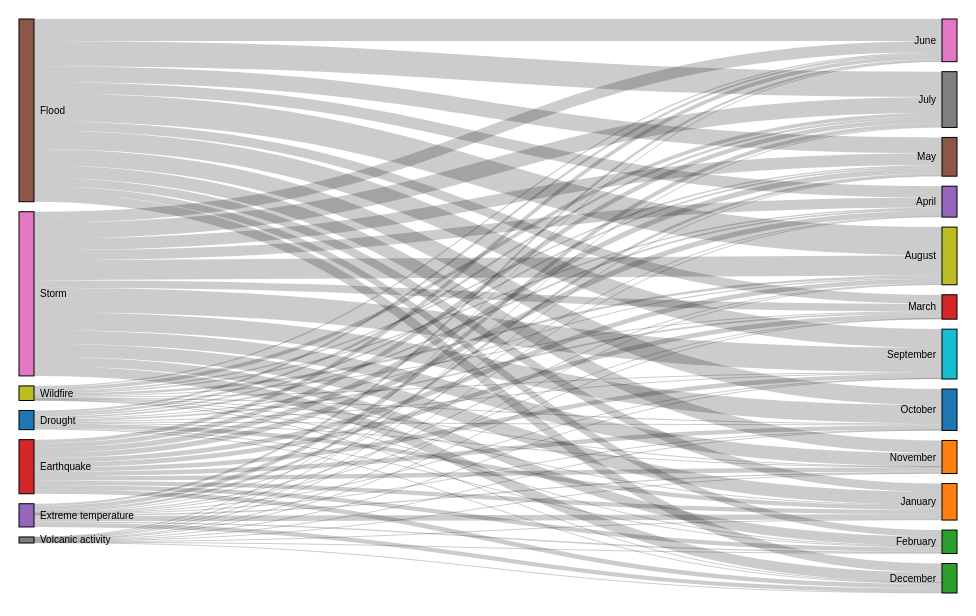
D3 v7 page, settled after 360 driven frames (6 s of simulated time); the page loaded 1 data file(s).


// ── script.js
const margin = {top: 10, right: 10, bottom: 10, left: 10};
const width = 960 - margin.left - margin.right;
const height = 600 - margin.top - margin.bottom;

const svg = d3.select("#chart").append("svg")
    .attr("width", width + margin.left + margin.right)
    .attr("height", height + margin.top + margin.bottom)
    .append("g")
    .attr("transform", `translate(${margin.left},${margin.top})`);

const sankey = d3.sankey()
    .nodeWidth(15)
    .nodePadding(10)
    .extent([[1, 1], [width - 1, height - 5]]);

const color = d3.scaleOrdinal(d3.schemeCategory10);

// Tooltip
const tooltip = d3.select("#tooltip");

// Define the order of the months
const monthOrder = [
    "January", "February", "March", "April", "May", "June",
    "July", "August", "September", "October", "November", "December"
];

function updateChart() {
    const checkboxes = document.querySelectorAll('.disaster-checkbox');
    const selectedDisasters = Array.from(checkboxes)
                                   .filter(checkbox => checkbox.checked)
                                   .map(checkbox => checkbox.value);

    const selectedHemisphere = document.querySelector('input[name="hemisphere"]:checked').value;

    d3.csv("disasters.csv").then(data => {
        data = data.filter(d => selectedDisasters.includes(d["Disaster Type"]) && d["Hemisphere"] === selectedHemisphere);

        const graph = {nodes: [], links: []};
        const nodesMap = {};

        // Create a set to track unique months
        const monthsSet = new Set();

        data.forEach(d => {
            if (!nodesMap[d["Disaster Type"]]) {
                nodesMap[d["Disaster Type"]] = {name: d["Disaster Type"]};
                graph.nodes.push(nodesMap[d["Disaster Type"]]);
            }
            if (!nodesMap[d["Start Month"]]) {
                nodesMap[d["Start Month"]] = {name: d["Start Month"]};
                graph.nodes.push(nodesMap[d["Start Month"]]);
            }
            graph.links.push({
                source: nodesMap[d["Disaster Type"]],
                target: nodesMap[d["Start Month"]],
                value: +d["Occurrences"]
            });

            // Add the month to the set
            monthsSet.add(d["Start Month"]);
        });

        // Sort the nodes to ensure months are in the correct order
        graph.nodes.sort((a, b) => {
            if (monthOrder.includes(a.name) && monthOrder.includes(b.name)) {
                return monthOrder.indexOf(a.name) - monthOrder.indexOf(b.name);
            }
            return 0;
        });

        // Sort links to ensure consistent rendering
        graph.links.sort((a, b) => {
            if (monthOrder.includes(a.target.name) && monthOrder.includes(b.target.name)) {
                return monthOrder.indexOf(a.target.name) - monthOrder.indexOf(b.target.name);
            }
            return 0;
        });

        sankey(graph);

        svg.selectAll("*").remove();

        const link = svg.append("g")
            .attr("class", "links")
            .attr("fill", "none")
            .attr("stroke", "#000")
            .attr("stroke-opacity", 0.2)
            .selectAll("path")
            .data(graph.links)
            .enter().append("path")
            .attr("d", d3.sankeyLinkHorizontal())
            .attr("stroke-width", d => Math.max(1, d.width))
            .on("mouseover", (event, d) => {
                tooltip.transition()
                       .duration(200)
                       .style("opacity", .9);
                tooltip.html(`${d.source.name} → ${d.target.name}<br>Occurrences: ${d.value}`)
                       .style("left", (event.pageX + 5) + "px")
                       .style("top", (event.pageY - 28) + "px");
            })
            .on("mouseout", d => {
                tooltip.transition()
                       .duration(500)
                       .style("opacity", 0);
            });

        const node = svg.append("g")
            .attr("class", "nodes")
            .attr("font-family", "sans-serif")
            .attr("font-size", 10)
            .selectAll("g")
            .data(graph.nodes)
            .enter().append("g");

        node.append("rect")
            .attr("x", d => d.x0)
            .attr("y", d => d.y0)
            .attr("height", d => d.y1 - d.y0)
            .attr("width", d => d.x1 - d.x0)
            .attr("fill", d => color(d.name.replace(/ .*/, "")))
            .attr("stroke", "#000");

        node.append("text")
            .attr("x", d => d.x0 - 6)
            .attr("y", d => (d.y1 + d.y0) / 2)
            .attr("dy", "0.35em")
            .attr("text-anchor", "end")
            .text(d => d.name)
            .filter(d => d.x0 < width / 2)
            .attr("x", d => d.x1 + 6)
            .attr("text-anchor", "start");

        node.append("title")
            .text(d => `${d.name}\n${d.value}`);
    });
}

// Add event listeners to checkboxes and radio buttons
document.querySelectorAll('.disaster-checkbox').forEach(checkbox => {
    checkbox.addEventListener('change', updateChart);
});

document.querySelectorAll('input[name="hemisphere"]').forEach(radio => {
    radio.addEventListener('change', updateChart);
});

// Initial chart update
updateChart();


### data: disasters.csv
Disaster Type, Start Month, Hemisphere, Occurrences
Animal incident, November, Northern Hemisphere, 1
Drought, January, Northern Hemisphere, 105
Drought, January, Southern Hemisphere, 37
Drought, February, Northern Hemisphere, 23
Drought, February, Southern Hemisphere, 7
Drought, March, Northern Hemisphere, 42
Drought, March, Southern Hemisphere, 9
Drought, April, Northern Hemisphere, 42
Drought, April, Southern Hemisphere, 11
Drought, May, Northern Hemisphere, 40
Drought, May, Southern Hemisphere, 9
Drought, June, Northern Hemisphere, 52
Drought, June, Southern Hemisphere, 12
Drought, July, Northern Hemisphere, 52
Drought, July, Southern Hemisphere, 10
Drought, August, Northern Hemisphere, 27
Drought, August, Southern Hemisphere, 14
Drought, September, Northern Hemisphere, 22
Drought, September, Southern Hemisphere, 13
Drought, October, Northern Hemisphere, 22
Drought, October, Southern Hemisphere, 17
Drought, November, Northern Hemisphere, 15
Drought, November, Southern Hemisphere, 10
Drought, December, Northern Hemisphere, 24
Drought, December, Southern Hemisphere, 11
Earthquake, January, Northern Hemisphere, 104
Earthquake, January, Southern Hemisphere, 32
Earthquake, February, Northern Hemisphere, 103
Earthquake, February, Southern Hemisphere, 27
Earthquake, March, Northern Hemisphere, 112
Earthquake, March, Southern Hemisphere, 23
Earthquake, April, Northern Hemisphere, 126
Earthquake, April, Southern Hemisphere, 16
Earthquake, May, Northern Hemisphere, 127
Earthquake, May, Southern Hemisphere, 21
Earthquake, June, Northern Hemisphere, 92
Earthquake, June, Southern Hemisphere, 26
Earthquake, July, Northern Hemisphere, 108
Earthquake, July, Southern Hemisphere, 19
Earthquake, August, Northern Hemisphere, 113
Earthquake, August, Southern Hemisphere, 27
Earthquake, September, Northern Hemisphere, 105
Earthquake, September, Southern Hemisphere, 31
Earthquake, October, Northern Hemisphere, 106
Earthquake, October, Southern Hemisphere, 21
Earthquake, November, Northern Hemisphere, 108
Earthquake, November, Southern Hemisphere, 27
Earthquake, December, Northern Hemisphere, 112
Earthquake, December, Southern Hemisphere, 27
Epidemic, January, Northern Hemisphere, 272
Epidemic, January, Southern Hemisphere, 96
Epidemic, February, Northern Hemisphere, 70
Epidemic, February, Southern Hemisphere, 27
Epidemic, March, Northern Hemisphere, 77
Epidemic, March, Southern Hemisphere, 24
Epidemic, April, Northern Hemisphere, 70
Epidemic, April, Southern Hemisphere, 17
Epidemic, May, Northern Hemisphere, 65
Epidemic, May, Southern Hemisphere, 24
Epidemic, June, Northern Hemisphere, 76
... 197 more rows